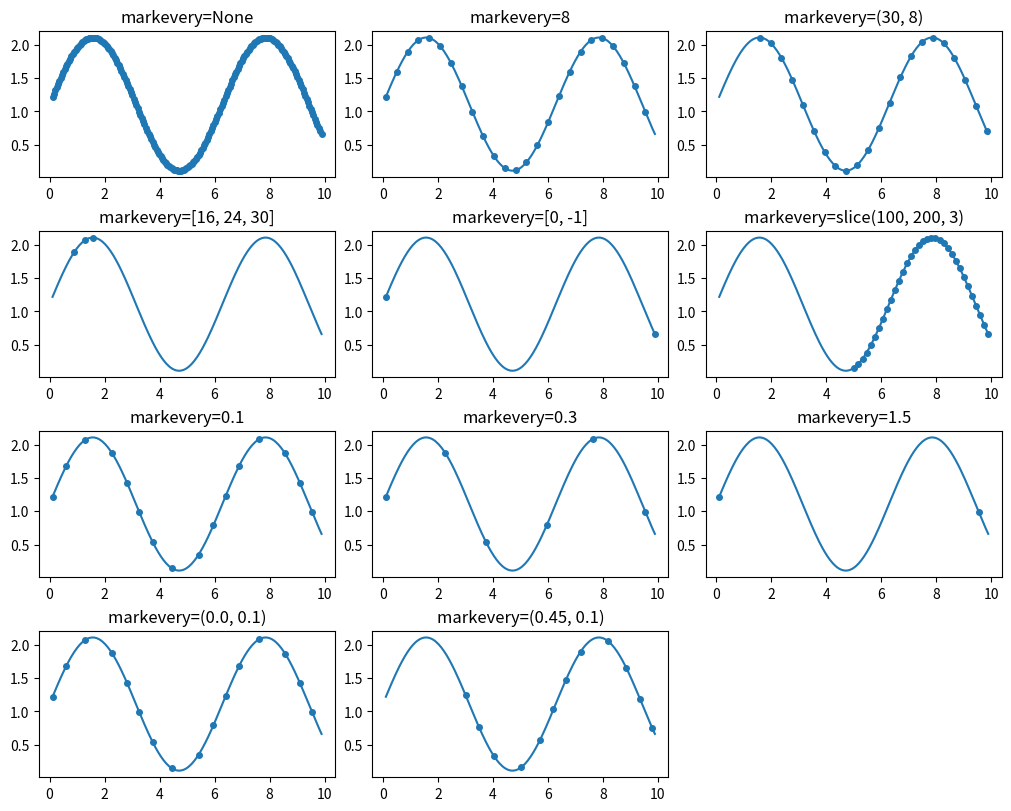
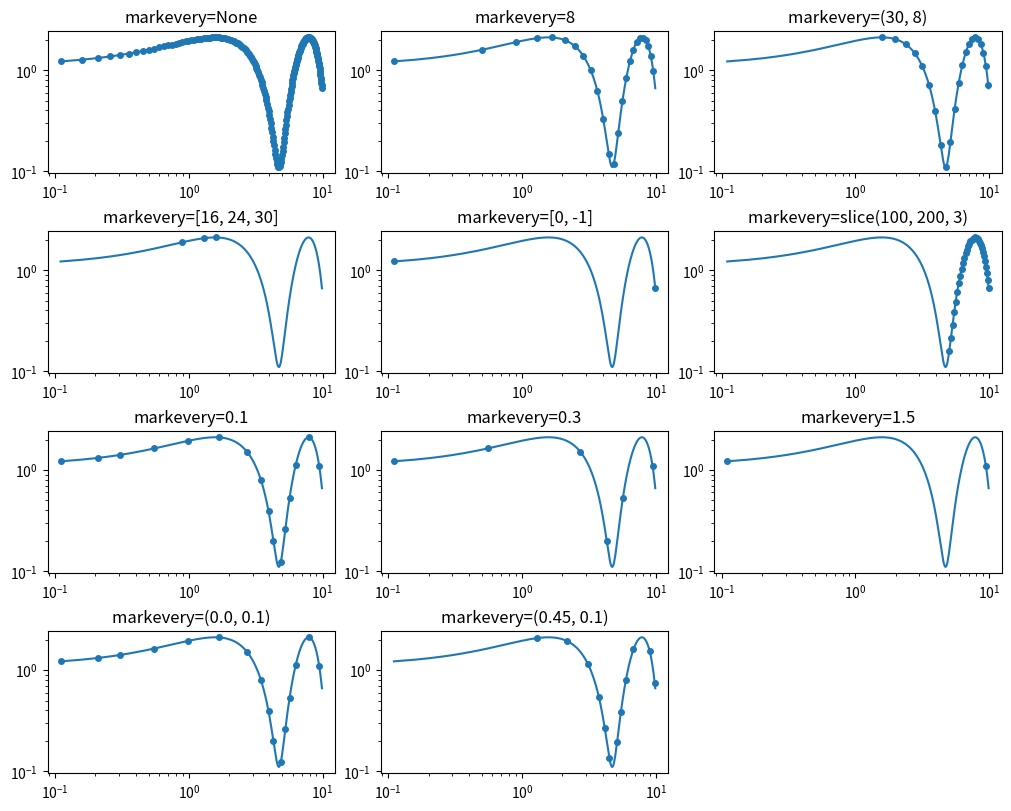
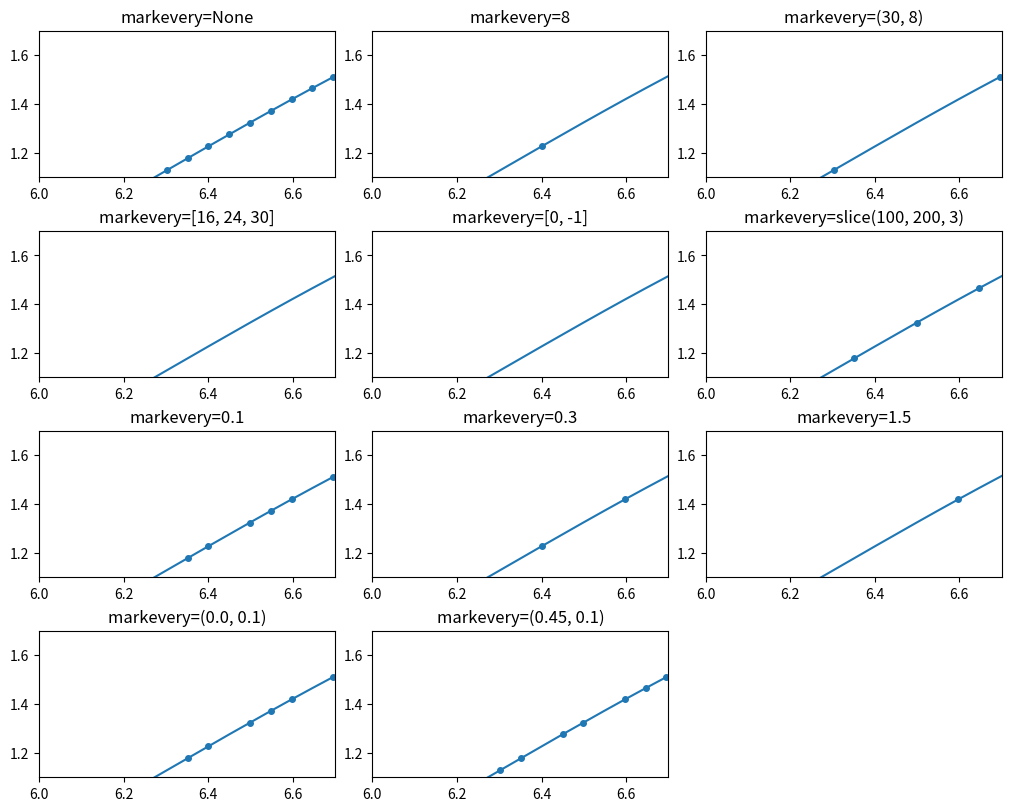
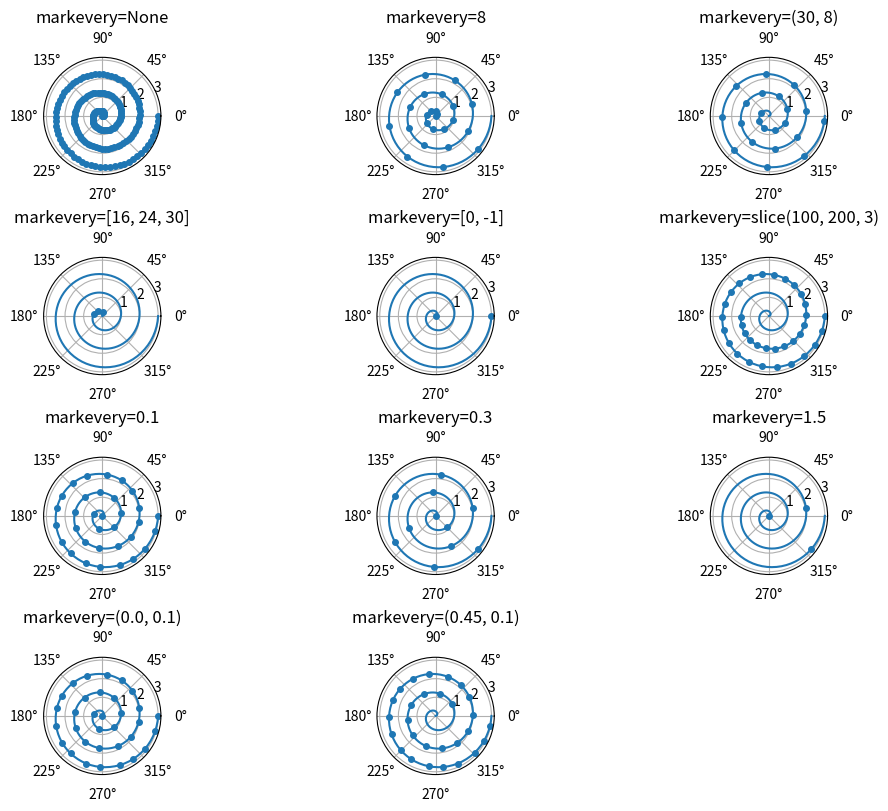

The script that saved these images, in order:
%matplotlib inline

import numpy as np
import matplotlib.pyplot as plt

# define a list of markevery cases to plot
cases = [None,
         8,
         (30, 8),
         [16, 24, 30], [0, -1],
         slice(100, 200, 3),
         0.1, 0.3, 1.5,
         (0.0, 0.1), (0.45, 0.1)]

# define the figure size and grid layout properties
figsize = (10, 8)
cols = 3
rows = len(cases) // cols + 1
# define the data for cartesian plots
delta = 0.11
x = np.linspace(0, 10 - 2 * delta, 200) + delta
y = np.sin(x) + 1.0 + delta


def trim_axs(axs, N):
    """
    Reduce *axs* to *N* Axes. All further Axes are removed from the figure.
    """
    axs = axs.flat
    for ax in axs[N:]:
        ax.remove()
    return axs[:N]

axs = plt.figure(figsize=figsize, constrained_layout=True).subplots(rows, cols)
axs = trim_axs(axs, len(cases))
for ax, case in zip(axs, cases):
    ax.set_title('markevery=%s' % str(case))
    ax.plot(x, y, 'o', ls='-', ms=4, markevery=case)

axs = plt.figure(figsize=figsize, constrained_layout=True).subplots(rows, cols)
axs = trim_axs(axs, len(cases))
for ax, case in zip(axs, cases):
    ax.set_title('markevery=%s' % str(case))
    ax.set_xscale('log')
    ax.set_yscale('log')
    ax.plot(x, y, 'o', ls='-', ms=4, markevery=case)

axs = plt.figure(figsize=figsize, constrained_layout=True).subplots(rows, cols)
axs = trim_axs(axs, len(cases))
for ax, case in zip(axs, cases):
    ax.set_title('markevery=%s' % str(case))
    ax.plot(x, y, 'o', ls='-', ms=4, markevery=case)
    ax.set_xlim((6, 6.7))
    ax.set_ylim((1.1, 1.7))

# define data for polar plots
r = np.linspace(0, 3.0, 200)
theta = 2 * np.pi * r

axs = plt.figure(figsize=figsize, constrained_layout=True).subplots(
    rows, cols, subplot_kw={'projection': 'polar'})
axs = trim_axs(axs, len(cases))
for ax, case in zip(axs, cases):
    ax.set_title('markevery=%s' % str(case))
    ax.plot(theta, r, 'o', ls='-', ms=4, markevery=case)

plt.show()